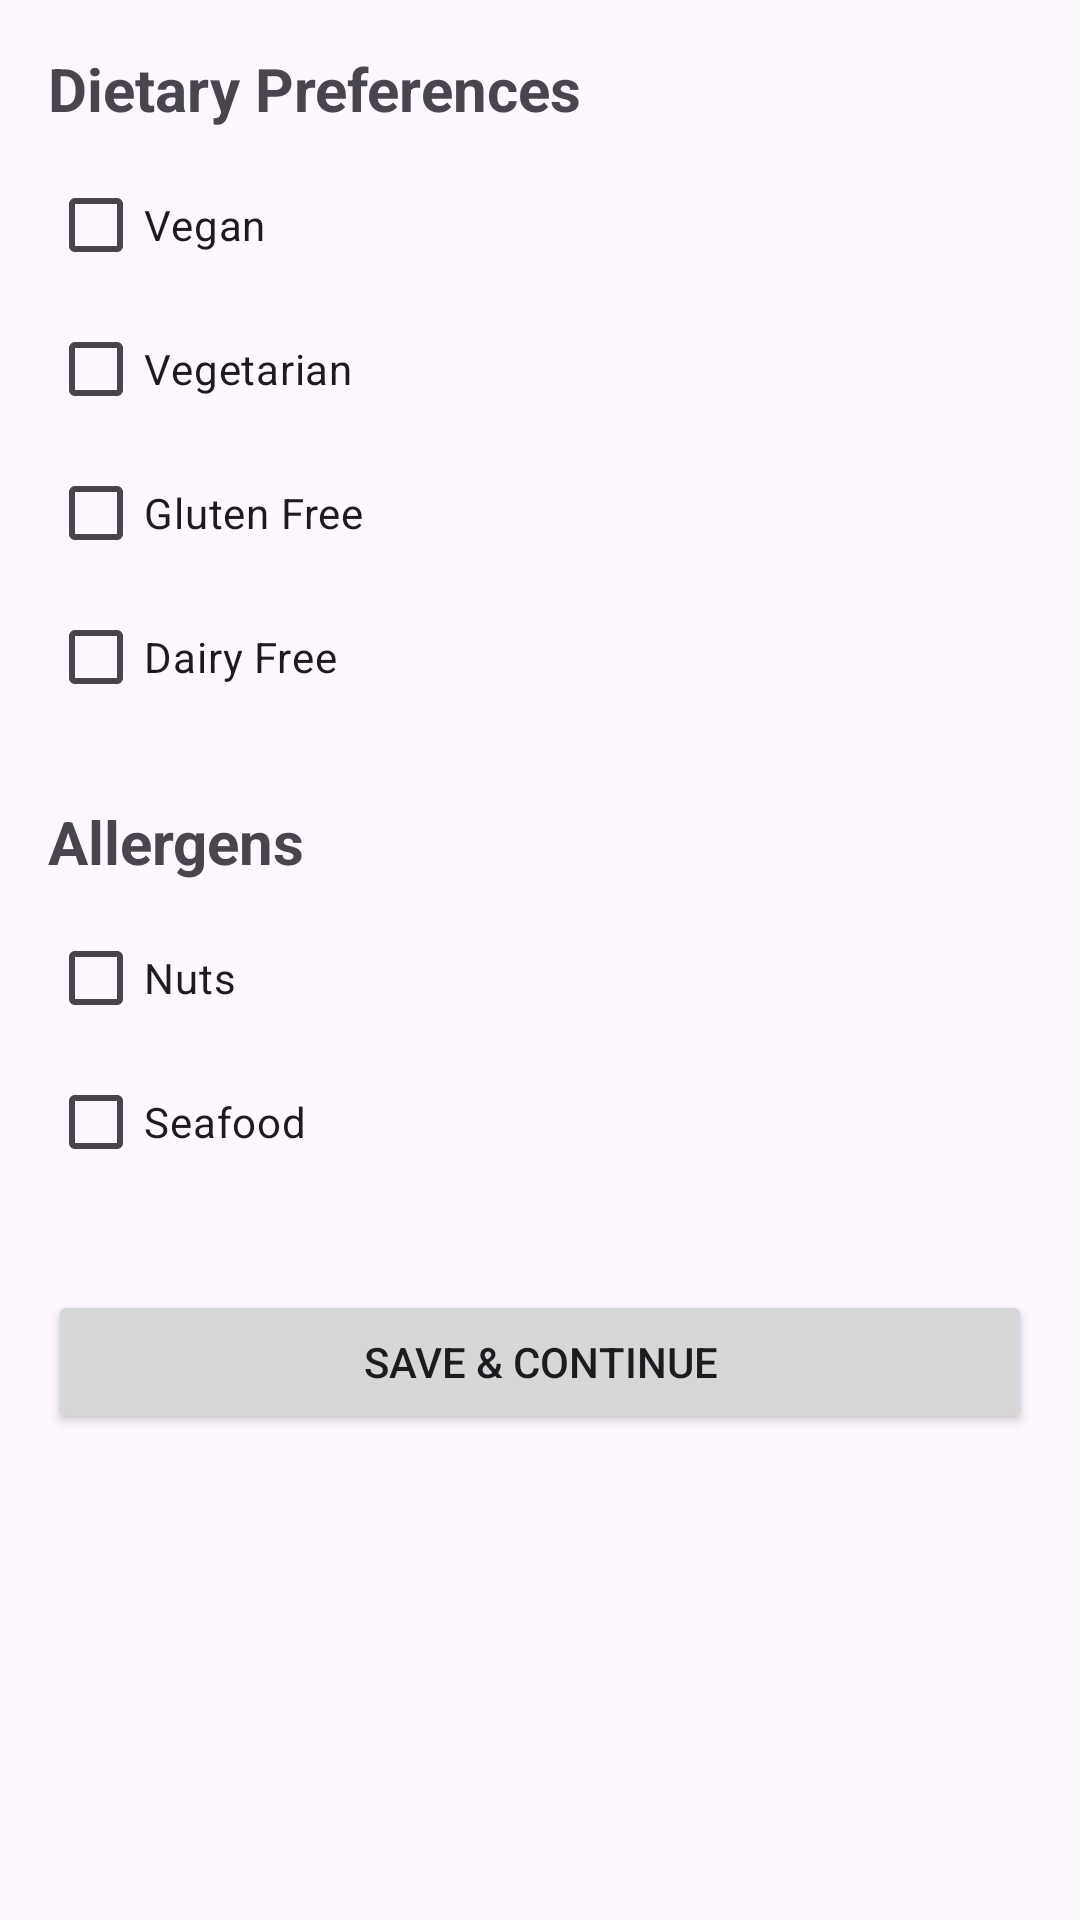

Here is an Android app screen rendered from its layout file. Give the layout XML and the strings, colors and styles it references.
<!-- AndroidManifest.xml: application theme Theme.DesignUXArman -->
<!-- res/layout/activity_preferences.xml -->
<?xml version="1.0" encoding="utf-8"?>
<ScrollView xmlns:android="http://schemas.android.com/apk/res/android"
    android:layout_width="match_parent"
    android:layout_height="match_parent"
    android:padding="16dp">

    <LinearLayout
        android:layout_width="match_parent"
        android:layout_height="wrap_content"
        android:orientation="vertical">

        <TextView
            android:layout_width="wrap_content"
            android:layout_height="wrap_content"
            android:text="@string/dietary_preferences"
            android:textSize="20sp"
            android:textStyle="bold"
            android:layout_marginBottom="8dp"/>

        <CheckBox android:id="@+id/cb_vegan" android:layout_width="wrap_content" android:layout_height="wrap_content" android:text="@string/vegan"/>
        <CheckBox android:id="@+id/cb_vegetarian" android:layout_width="wrap_content" android:layout_height="wrap_content" android:text="@string/vegetarian"/>
        <CheckBox android:id="@+id/cb_gluten_free" android:layout_width="wrap_content" android:layout_height="wrap_content" android:text="@string/gluten_free"/>
        <CheckBox android:id="@+id/cb_dairy_free" android:layout_width="wrap_content" android:layout_height="wrap_content" android:text="@string/dairy_free"/>

        <TextView
            android:layout_width="wrap_content"
            android:layout_height="wrap_content"
            android:text="@string/allergens"
            android:textSize="20sp"
            android:textStyle="bold"
            android:layout_marginTop="24dp"
            android:layout_marginBottom="8dp"/>

        <CheckBox android:id="@+id/cb_nuts" android:layout_width="wrap_content" android:layout_height="wrap_content" android:text="@string/nuts"/>
        <CheckBox android:id="@+id/cb_seafood" android:layout_width="wrap_content" android:layout_height="wrap_content" android:text="@string/seafood"/>

        <Button
            android:id="@+id/btn_save_preferences"
            android:layout_width="match_parent"
            android:layout_height="wrap_content"
            android:text="@string/save_continue"
            android:layout_marginTop="32dp"/>
    </LinearLayout>
</ScrollView>
<!-- resources referenced by this layout -->
<resources>
  <string name="allergens">Allergens</string>
  <string name="dairy_free">Dairy Free</string>
  <string name="dietary_preferences">Dietary Preferences</string>
  <string name="gluten_free">Gluten Free</string>
  <string name="nuts">Nuts</string>
  <string name="save_continue">Save &amp; Continue</string>
  <string name="seafood">Seafood</string>
  <string name="vegan">Vegan</string>
  <string name="vegetarian">Vegetarian</string>
  <style name="Theme.DesignUXArman" parent="Base.Theme.DesignUXArman" />
  <style name="Base.Theme.DesignUXArman" parent="Theme.Material3.DayNight.NoActionBar">
          
          
      </style>
</resources>
